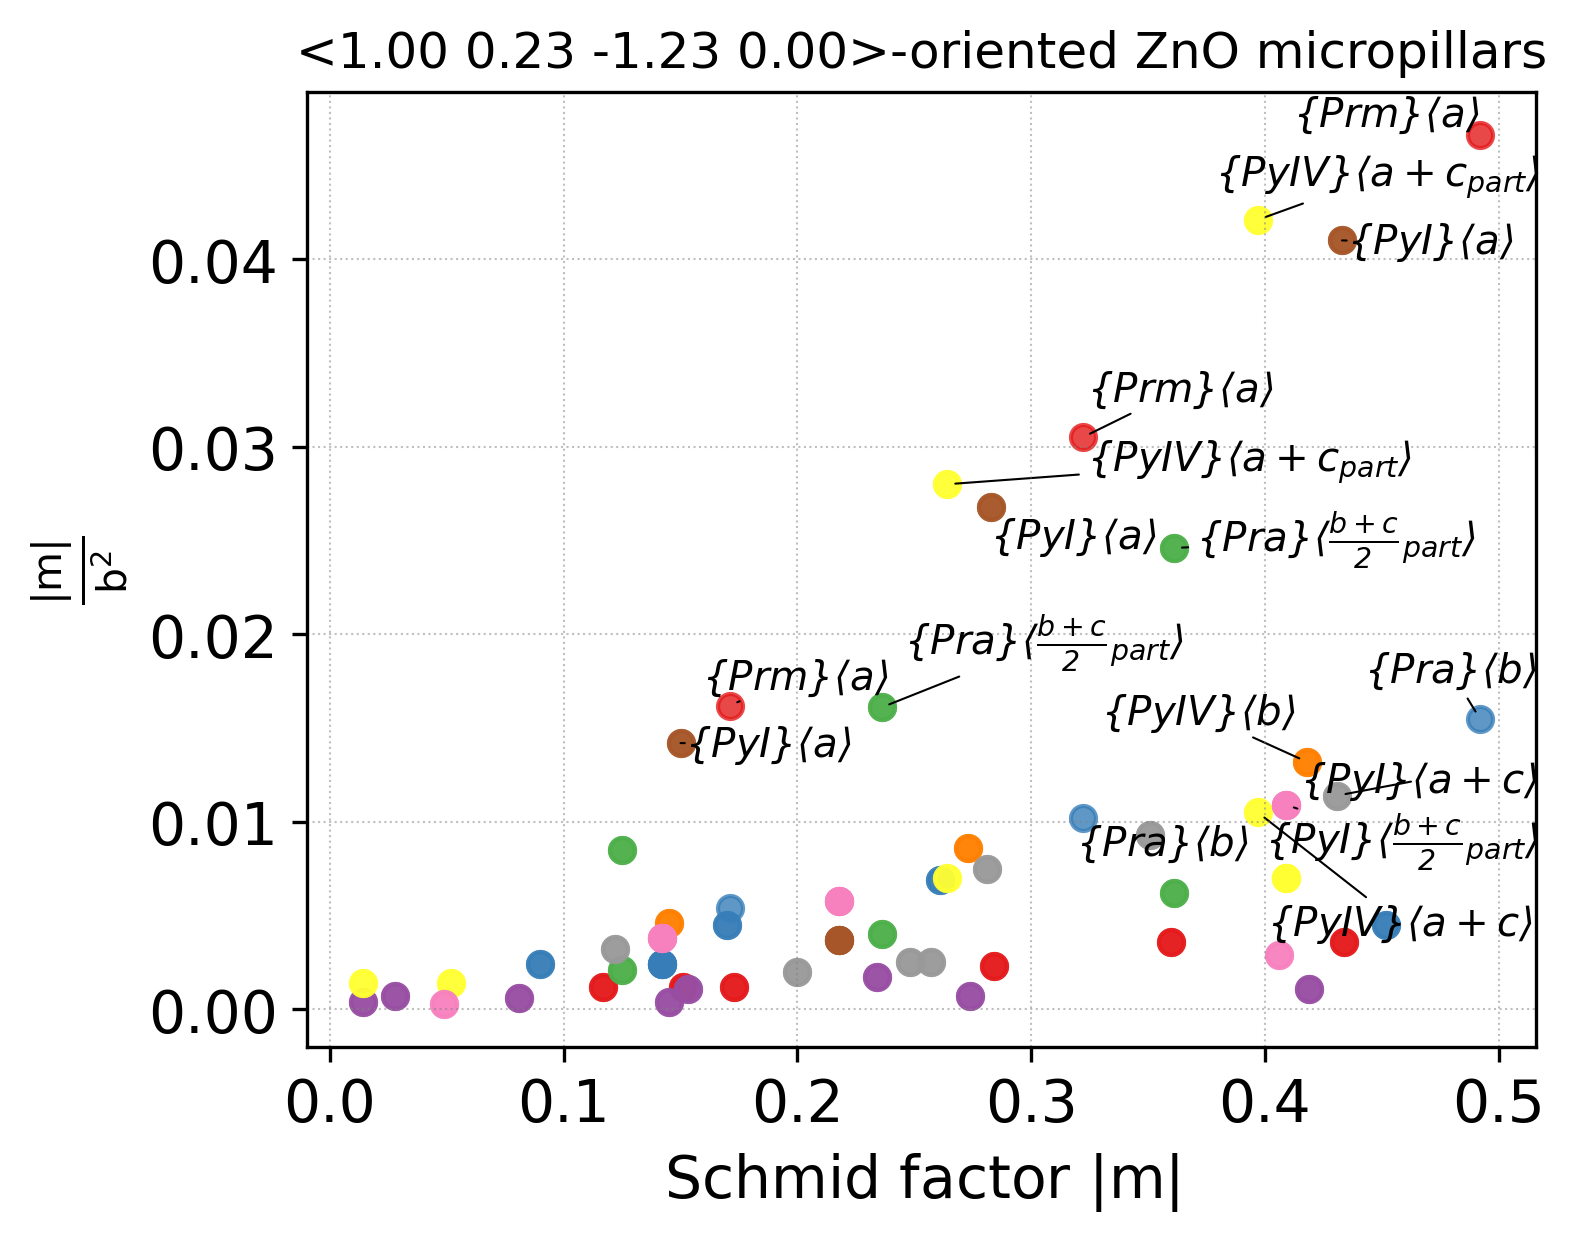

Data behind this chart, as committed beside it:
orient	plane_conv_name	i	b_conv_name	j	plane	b	phi(orient_vs_plane)	lambda(orient_vs_b)	Schmid	b_norm	GSF_barrier	GSF_shift	abs(Schmid)	m/b2	m/(b2*GSF)
[1.0, 0.22645290581162336, -1.2264529058…	prismatic_m	1	a	1	-1 0 1 0	-1 2 -1 0	170.0	80.0	-0.1709	3.249	1148	0.001	0.171	0.0162	0.000014
[1.0, 0.22645290581162336, -1.2264529058…	prismatic_m	1	\frac{a}{3}+c	1	-1 0 1 0	-1 2 -1 1	170.0	81.2	-0.1507	11.05	N/A	N/A	0.151	0.0012	N/A
[1.0, 0.22645290581162336, -1.2264529058…	prismatic_m	1	\frac{a}{3}+c	2	-1 0 1 0	-1 2 -1 -1	170.0	81.2	-0.1507	11.05	N/A	N/A	0.151	0.0012	N/A
[1.0, 0.22645290581162336, -1.2264529058…	prismatic_m	1	a+c	1	-1 0 1 0	-1 2 -1 3	170.0	84.7	-0.09048	6.136	N/A	N/A	0.090	0.0024	N/A
[1.0, 0.22645290581162336, -1.2264529058…	prismatic_m	1	a+c	2	-1 0 1 0	-1 2 -1 -3	170.0	84.7	-0.09048	6.136	N/A	N/A	0.090	0.0024	N/A
[1.0, 0.22645290581162336, -1.2264529058…	prismatic_m	2	a	3	0 -1 1 0	-2 1 1 0	130.0	140.0	0.4924	3.249	1148	0.001	0.492	0.0466	0.000041
[1.0, 0.22645290581162336, -1.2264529058…	prismatic_m	2	\frac{a}{3}+c	5	0 -1 1 0	-2 1 1 1	130.0	132.5	0.4343	11.05	N/A	N/A	0.434	0.0036	N/A
[1.0, 0.22645290581162336, -1.2264529058…	prismatic_m	2	\frac{a}{3}+c	6	0 -1 1 0	-2 1 1 -1	130.0	132.5	0.4343	11.05	N/A	N/A	0.434	0.0036	N/A
[1.0, 0.22645290581162336, -1.2264529058…	prismatic_m	2	a+c	5	0 -1 1 0	-2 1 1 3	130.0	113.9	0.2607	6.136	N/A	N/A	0.261	0.0069	N/A
[1.0, 0.22645290581162336, -1.2264529058…	prismatic_m	2	a+c	6	0 -1 1 0	-2 1 1 -3	130.0	113.9	0.2607	6.136	N/A	N/A	0.261	0.0069	N/A
[1.0, 0.22645290581162336, -1.2264529058…	prismatic_m	3	a	2	-1 1 0 0	-1 -1 2 0	110.0	160.0	0.3215	3.249	1148	0.001	0.322	0.0305	0.000027
[1.0, 0.22645290581162336, -1.2264529058…	prismatic_m	3	\frac{a}{3}+c	3	-1 1 0 0	-1 -1 2 1	110.0	146.0	0.2836	11.05	N/A	N/A	0.284	0.0023	N/A
[1.0, 0.22645290581162336, -1.2264529058…	prismatic_m	3	\frac{a}{3}+c	4	-1 1 0 0	-1 -1 2 -1	110.0	146.0	0.2836	11.05	N/A	N/A	0.284	0.0023	N/A
[1.0, 0.22645290581162336, -1.2264529058…	prismatic_m	3	a+c	3	-1 1 0 0	-1 -1 2 3	110.0	119.8	0.1703	6.136	N/A	N/A	0.170	0.0045	N/A
[1.0, 0.22645290581162336, -1.2264529058…	prismatic_m	3	a+c	4	-1 1 0 0	-1 -1 2 -3	110.0	119.8	0.1703	6.136	N/A	N/A	0.170	0.0045	N/A
[1.0, 0.22645290581162336, -1.2264529058…	prismatic_a	1	b	1	-1 2 -1 0	-1 0 1 0	80.0	170.0	-0.1709	5.628	2308	0.001	0.171	0.0054	0.000002
[1.0, 0.22645290581162336, -1.2264529058…	prismatic_a	1	b+c	1	-1 2 -1 0	-1 0 1 1	80.0	136.3	-0.1254	7.666	N/A	N/A	0.125	0.0021	N/A
[1.0, 0.22645290581162336, -1.2264529058…	prismatic_a	1	b+c	2	-1 2 -1 0	-1 0 1 -1	80.0	136.3	-0.1254	7.666	N/A	N/A	0.125	0.0021	N/A
[1.0, 0.22645290581162336, -1.2264529058…	prismatic_a	1	\frac{b+c}{2}_{part}	1	-1 2 -1 0	-1 0 1 1	80.0	136.3	-0.1254	3.833	N/A	N/A	0.125	0.0085	N/A
[1.0, 0.22645290581162336, -1.2264529058…	prismatic_a	1	\frac{b+c}{2}_{part}	2	-1 2 -1 0	-1 0 1 -1	80.0	136.3	-0.1254	3.833	N/A	N/A	0.125	0.0085	N/A
[1.0, 0.22645290581162336, -1.2264529058…	prismatic_a	1	\frac{b}{2}+c	1	-1 2 -1 0	-1 0 1 2	80.0	117.9	-0.08126	11.83	N/A	N/A	0.081	0.0006	N/A
[1.0, 0.22645290581162336, -1.2264529058…	prismatic_a	1	\frac{b}{2}+c	2	-1 2 -1 0	-1 0 1 -2	80.0	117.9	-0.08126	11.83	N/A	N/A	0.081	0.0006	N/A
[1.0, 0.22645290581162336, -1.2264529058…	prismatic_a	1	3 0 -3 2	3	-1 2 -1 0	3 0 -3 2	80.0	33.0	0.1454	19.84	N/A	N/A	0.145	0.0004	N/A
[1.0, 0.22645290581162336, -1.2264529058…	prismatic_a	1	3 0 -3 2	4	-1 2 -1 0	3 0 -3 -2	80.0	33.0	0.1454	19.84	N/A	N/A	0.145	0.0004	N/A
[1.0, 0.22645290581162336, -1.2264529058…	prismatic_a	2	b	3	-1 -1 2 0	-1 1 0 0	160.0	110.0	0.3215	5.628	2308	0.001	0.322	0.0102	0.000004
[1.0, 0.22645290581162336, -1.2264529058…	prismatic_a	2	b+c	5	-1 -1 2 0	-1 1 0 1	160.0	104.5	0.236	7.666	N/A	N/A	0.236	0.0040	N/A
[1.0, 0.22645290581162336, -1.2264529058…	prismatic_a	2	b+c	6	-1 -1 2 0	-1 1 0 -1	160.0	104.5	0.236	7.666	N/A	N/A	0.236	0.0040	N/A
[1.0, 0.22645290581162336, -1.2264529058…	prismatic_a	2	\frac{b+c}{2}_{part}	5	-1 -1 2 0	-1 1 0 1	160.0	104.5	0.236	3.833	N/A	N/A	0.236	0.0161	N/A
[1.0, 0.22645290581162336, -1.2264529058…	prismatic_a	2	\frac{b+c}{2}_{part}	6	-1 -1 2 0	-1 1 0 -1	160.0	104.5	0.236	3.833	N/A	N/A	0.236	0.0161	N/A
[1.0, 0.22645290581162336, -1.2264529058…	prismatic_a	2	\frac{b}{2}+c	5	-1 -1 2 0	-1 1 0 2	160.0	99.4	0.1529	11.83	N/A	N/A	0.153	0.0011	N/A
[1.0, 0.22645290581162336, -1.2264529058…	prismatic_a	2	\frac{b}{2}+c	6	-1 -1 2 0	-1 1 0 -2	160.0	99.4	0.1529	11.83	N/A	N/A	0.153	0.0011	N/A
[1.0, 0.22645290581162336, -1.2264529058…	prismatic_a	2	3 0 -3 2	1	-1 -1 2 0	3 -3 0 2	160.0	73.1	-0.2737	19.84	N/A	N/A	0.274	0.0007	N/A
[1.0, 0.22645290581162336, -1.2264529058…	prismatic_a	2	3 0 -3 2	2	-1 -1 2 0	3 -3 0 -2	160.0	73.1	-0.2737	19.84	N/A	N/A	0.274	0.0007	N/A
[1.0, 0.22645290581162336, -1.2264529058…	prismatic_a	3	b	2	-2 1 1 0	0 -1 1 0	140.0	130.0	0.4924	5.628	2308	0.001	0.492	0.0155	0.000007
[1.0, 0.22645290581162336, -1.2264529058…	prismatic_a	3	b+c	3	-2 1 1 0	0 -1 1 1	140.0	118.2	0.3615	7.666	N/A	N/A	0.361	0.0062	N/A
[1.0, 0.22645290581162336, -1.2264529058…	prismatic_a	3	b+c	4	-2 1 1 0	0 -1 1 -1	140.0	118.2	0.3615	7.666	N/A	N/A	0.361	0.0062	N/A
[1.0, 0.22645290581162336, -1.2264529058…	prismatic_a	3	\frac{b+c}{2}_{part}	3	-2 1 1 0	0 -1 1 1	140.0	118.2	0.3615	3.833	N/A	N/A	0.361	0.0246	N/A
[1.0, 0.22645290581162336, -1.2264529058…	prismatic_a	3	\frac{b+c}{2}_{part}	4	-2 1 1 0	0 -1 1 -1	140.0	118.2	0.3615	3.833	N/A	N/A	0.361	0.0246	N/A
[1.0, 0.22645290581162336, -1.2264529058…	prismatic_a	3	\frac{b}{2}+c	3	-2 1 1 0	0 -1 1 2	140.0	107.8	0.2342	11.83	N/A	N/A	0.234	0.0017	N/A
[1.0, 0.22645290581162336, -1.2264529058…	prismatic_a	3	\frac{b}{2}+c	4	-2 1 1 0	0 -1 1 -2	140.0	107.8	0.2342	11.83	N/A	N/A	0.234	0.0017	N/A
[1.0, 0.22645290581162336, -1.2264529058…	prismatic_a	3	3 0 -3 2	5	-2 1 1 0	0 3 -3 2	140.0	56.8	-0.4191	19.84	N/A	N/A	0.419	0.0011	N/A
[1.0, 0.22645290581162336, -1.2264529058…	prismatic_a	3	3 0 -3 2	6	-2 1 1 0	0 3 -3 -2	140.0	56.8	-0.4191	19.84	N/A	N/A	0.419	0.0011	N/A
[1.0, 0.22645290581162336, -1.2264529058…	pyramidalIV	1	b	1	-1 2 -1 2	-1 0 1 0	81.5	170.0	-0.1449	5.628	2626	-0.2	0.145	0.0046	0.000002
[1.0, 0.22645290581162336, -1.2264529058…	pyramidalIV	1	a+c	2	-1 2 -1 2	-1 2 -1 -3	81.5	84.7	0.01352	6.136	1380	0.6	0.014	0.0004	0.000000
[1.0, 0.22645290581162336, -1.2264529058…	pyramidalIV	1	a+c_{part}	2	-1 2 -1 2	-1 2 -1 -3	81.5	84.7	0.01352	3.068	N/A	N/A	0.014	0.0014	N/A
[1.0, 0.22645290581162336, -1.2264529058…	pyramidalIV	2	b	1	-1 2 -1 -2	-1 0 1 0	81.5	170.0	-0.1449	5.628	2626	-0.2	0.145	0.0046	0.000002
[1.0, 0.22645290581162336, -1.2264529058…	pyramidalIV	2	a+c	1	-1 2 -1 -2	-1 2 -1 3	81.5	84.7	0.01352	6.136	1380	0.6	0.014	0.0004	0.000000
[1.0, 0.22645290581162336, -1.2264529058…	pyramidalIV	2	a+c_{part}	1	-1 2 -1 -2	-1 2 -1 3	81.5	84.7	0.01352	3.068	N/A	N/A	0.014	0.0014	N/A
[1.0, 0.22645290581162336, -1.2264529058…	pyramidalIV	3	b	3	-1 -1 2 2	-1 1 0 0	142.9	110.0	0.2727	5.628	2626	-0.2	0.273	0.0086	0.000003
[1.0, 0.22645290581162336, -1.2264529058…	pyramidalIV	3	a+c	4	-1 -1 2 2	-1 -1 2 -3	142.9	119.8	0.3966	6.136	1380	0.6	0.397	0.0105	0.000008
[1.0, 0.22645290581162336, -1.2264529058…	pyramidalIV	3	a+c_{part}	4	-1 -1 2 2	-1 -1 2 -3	142.9	119.8	0.3966	3.068	N/A	N/A	0.397	0.0421	N/A
[1.0, 0.22645290581162336, -1.2264529058…	pyramidalIV	4	b	3	-1 -1 2 -2	-1 1 0 0	142.9	110.0	0.2727	5.628	2626	-0.2	0.273	0.0086	0.000003
[1.0, 0.22645290581162336, -1.2264529058…	pyramidalIV	4	a+c	3	-1 -1 2 -2	-1 -1 2 3	142.9	119.8	0.3966	6.136	1380	0.6	0.397	0.0105	0.000008
[1.0, 0.22645290581162336, -1.2264529058…	pyramidalIV	4	a+c_{part}	3	-1 -1 2 -2	-1 -1 2 3	142.9	119.8	0.3966	3.068	N/A	N/A	0.397	0.0421	N/A
[1.0, 0.22645290581162336, -1.2264529058…	pyramidalIV	5	b	2	-2 1 1 2	0 -1 1 0	130.5	130.0	0.4177	5.628	2626	-0.2	0.418	0.0132	0.000005
[1.0, 0.22645290581162336, -1.2264529058…	pyramidalIV	5	a+c	6	-2 1 1 2	-2 1 1 -3	130.5	113.9	0.2637	6.136	1380	0.6	0.264	0.0070	0.000005
[1.0, 0.22645290581162336, -1.2264529058…	pyramidalIV	5	a+c_{part}	6	-2 1 1 2	-2 1 1 -3	130.5	113.9	0.2637	3.068	N/A	N/A	0.264	0.0280	N/A
[1.0, 0.22645290581162336, -1.2264529058…	pyramidalIV	6	b	2	-2 1 1 -2	0 -1 1 0	130.5	130.0	0.4177	5.628	2626	-0.2	0.418	0.0132	0.000005
[1.0, 0.22645290581162336, -1.2264529058…	pyramidalIV	6	a+c	5	-2 1 1 -2	-2 1 1 3	130.5	113.9	0.2637	6.136	1380	0.6	0.264	0.0070	0.000005
[1.0, 0.22645290581162336, -1.2264529058…	pyramidalIV	6	a+c_{part}	5	-2 1 1 -2	-2 1 1 3	130.5	113.9	0.2637	3.068	N/A	N/A	0.264	0.0280	N/A
... 60 more rows
